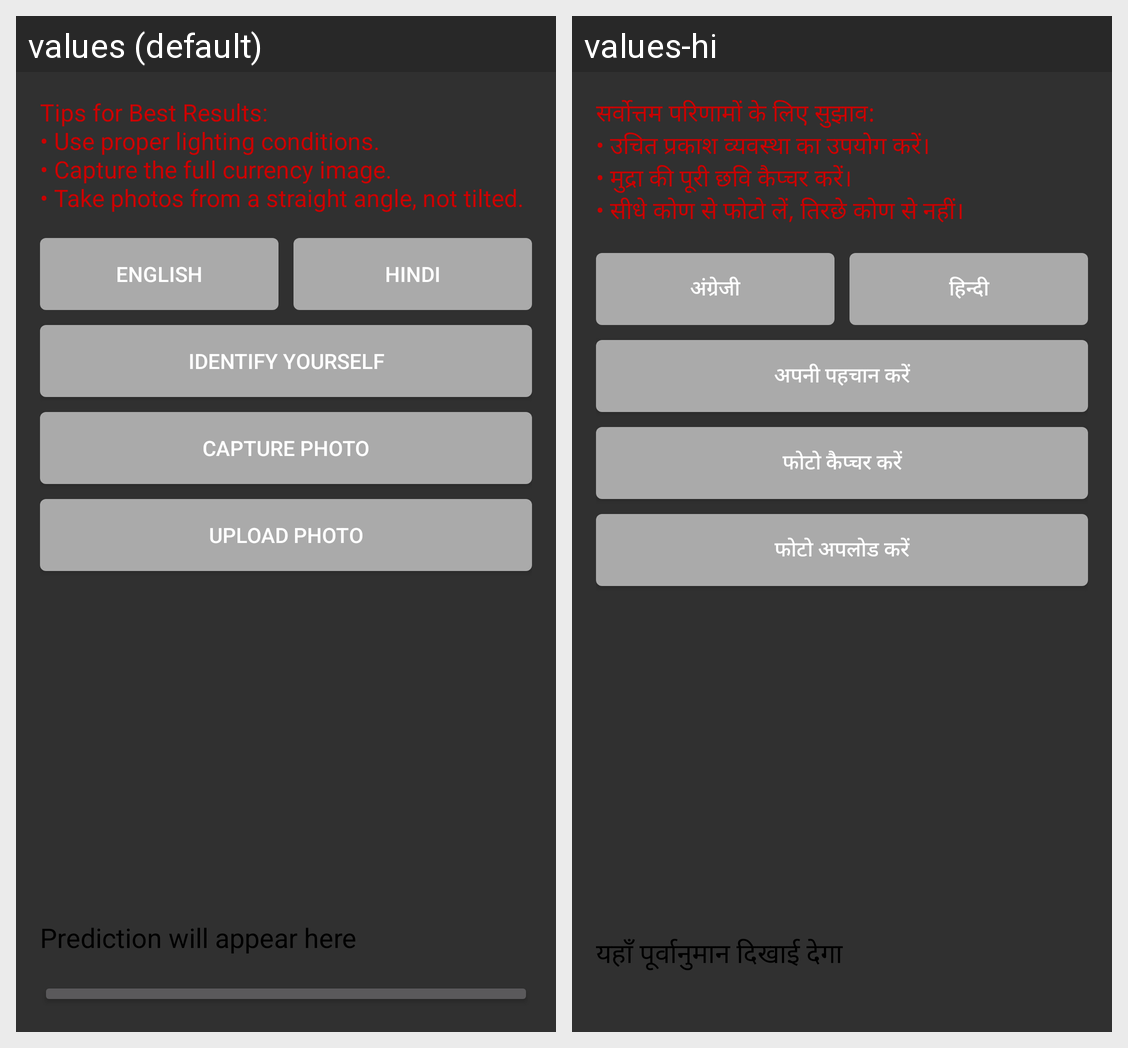

Here is an Android app screen in its default locale and in the app's own translations. Write out the translated-string differences for the strings that appear on this screen.
Android screen res/layout/activity_main.xml rendered under 2 locales, left to right: values (default), values-hi. Device: Nexus 5 (rendered at 1080×1920; each locale shown at half size, 540×960, under a caption strip naming it); theme Theme.AppCompat.
Strings drawn on this screen, with the default value and each locale's value (text and hints the layout hard-codes, and strings that could not be matched under every locale, appear in the picture but are not listed):

tips_text
  values: Tips for Best Results:
      • Use proper lighting conditions.
      • Capture the full currency image.
      • Take photos from a straight angle, not tilted.
  values-hi: सर्वोत्तम परिणामों के लिए सुझाव:
      • उचित प्रकाश व्यवस्था का उपयोग करें।
      • मुद्रा की पूरी छवि कैप्चर करें।
      • सीधे कोण से फोटो लें, तिरछे कोण से नहीं।

english
  values: English
  values-hi: अंग्रेजी

hindi
  values: Hindi
  values-hi: हिन्दी

identify_yourself
  values: Identify Yourself
  values-hi: अपनी पहचान करें

capture_photo
  values: Capture Photo
  values-hi: फोटो कैप्चर करें

upload_photo
  values: Upload Photo
  values-hi: फोटो अपलोड करें

prediction_placeholder
  values: Prediction will appear here
  values-hi: यहाँ पूर्वानुमान दिखाई देगा
